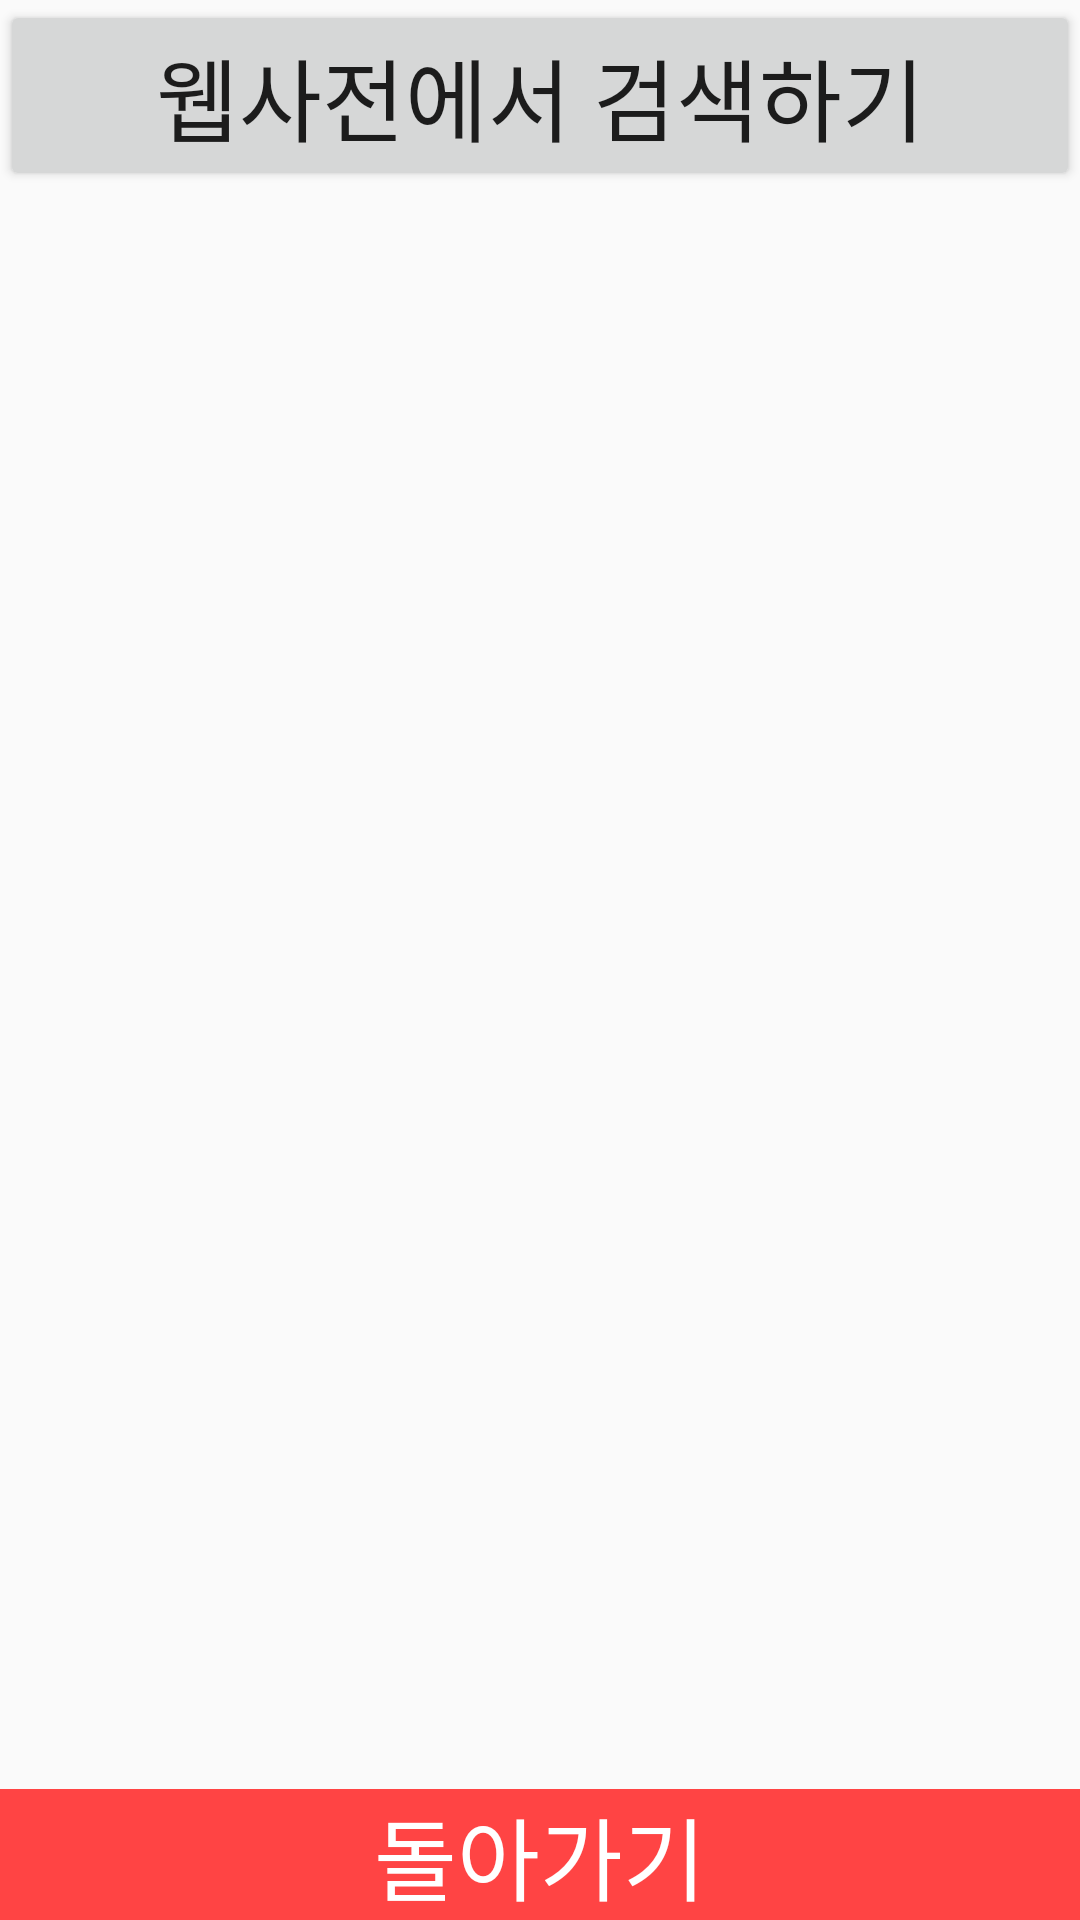

The Android layout XML behind this screen, and the referenced resources:
<!-- AndroidManifest.xml: application theme AppTheme -->
<!-- res/layout/activity_outer_search.xml -->
<?xml version="1.0" encoding="utf-8"?>
<androidx.constraintlayout.widget.ConstraintLayout xmlns:android="http://schemas.android.com/apk/res/android"
    xmlns:app="http://schemas.android.com/apk/res-auto"
    xmlns:tools="http://schemas.android.com/tools"
    android:layout_width="match_parent"
    android:layout_height="match_parent"
    tools:context=".OuterSearchActivity">

    <Button
        android:id="@+id/osChangeButton"
        android:layout_width="0dp"
        android:layout_height="wrap_content"
        android:text="웹사전에서 검색하기"
        android:textSize="@dimen/text_size_title"
        app:layout_constraintEnd_toEndOf="parent"
        app:layout_constraintStart_toStartOf="parent"
        app:layout_constraintTop_toTopOf="parent" />

    <androidx.constraintlayout.widget.ConstraintLayout
        android:layout_width="match_parent"
        android:layout_height="match_parent">

        <WebView
            android:id="@+id/osWebView"
            android:layout_width="match_parent"
            android:layout_height="wrap_content"
            android:layout_marginTop="1dp"
            app:layout_constraintBottom_toBottomOf="parent"
            app:layout_constraintEnd_toEndOf="parent"
            app:layout_constraintStart_toStartOf="parent"
            app:layout_constraintTop_toBottomOf="parent" />

    </androidx.constraintlayout.widget.ConstraintLayout>

    <TextView
        android:id="@+id/osBackButton"
        android:layout_width="0dp"
        android:layout_height="wrap_content"
        android:background="@android:color/holo_red_light"
        android:text="돌아가기"
        android:textAlignment="center"
        android:textColor="#FFFFFF"
        android:textSize="@dimen/text_size_title"
        app:layout_constraintBottom_toBottomOf="parent"
        app:layout_constraintEnd_toEndOf="parent"
        app:layout_constraintStart_toStartOf="parent" />

</androidx.constraintlayout.widget.ConstraintLayout>
<!-- resources referenced by this layout -->
<resources>
  <dimen name="text_size_title">30sp</dimen>
  <style name="AppTheme" parent="Theme.AppCompat.Light.NoActionBar">
          
          <item name="colorPrimary">@color/colorPrimary</item>
          <item name="colorPrimaryDark">@color/colorPrimaryDark</item>
          <item name="colorAccent">@color/colorAccent</item>
      </style>
  <!-- not gathered from this repository: default colours our renderer supplied (Android Studio template values) -->
  <color name="colorPrimary">#FF6200EE</color>
  <color name="colorPrimaryDark">#FF3700B3</color>
  <color name="colorAccent">#FF03DAC5</color>
</resources>
